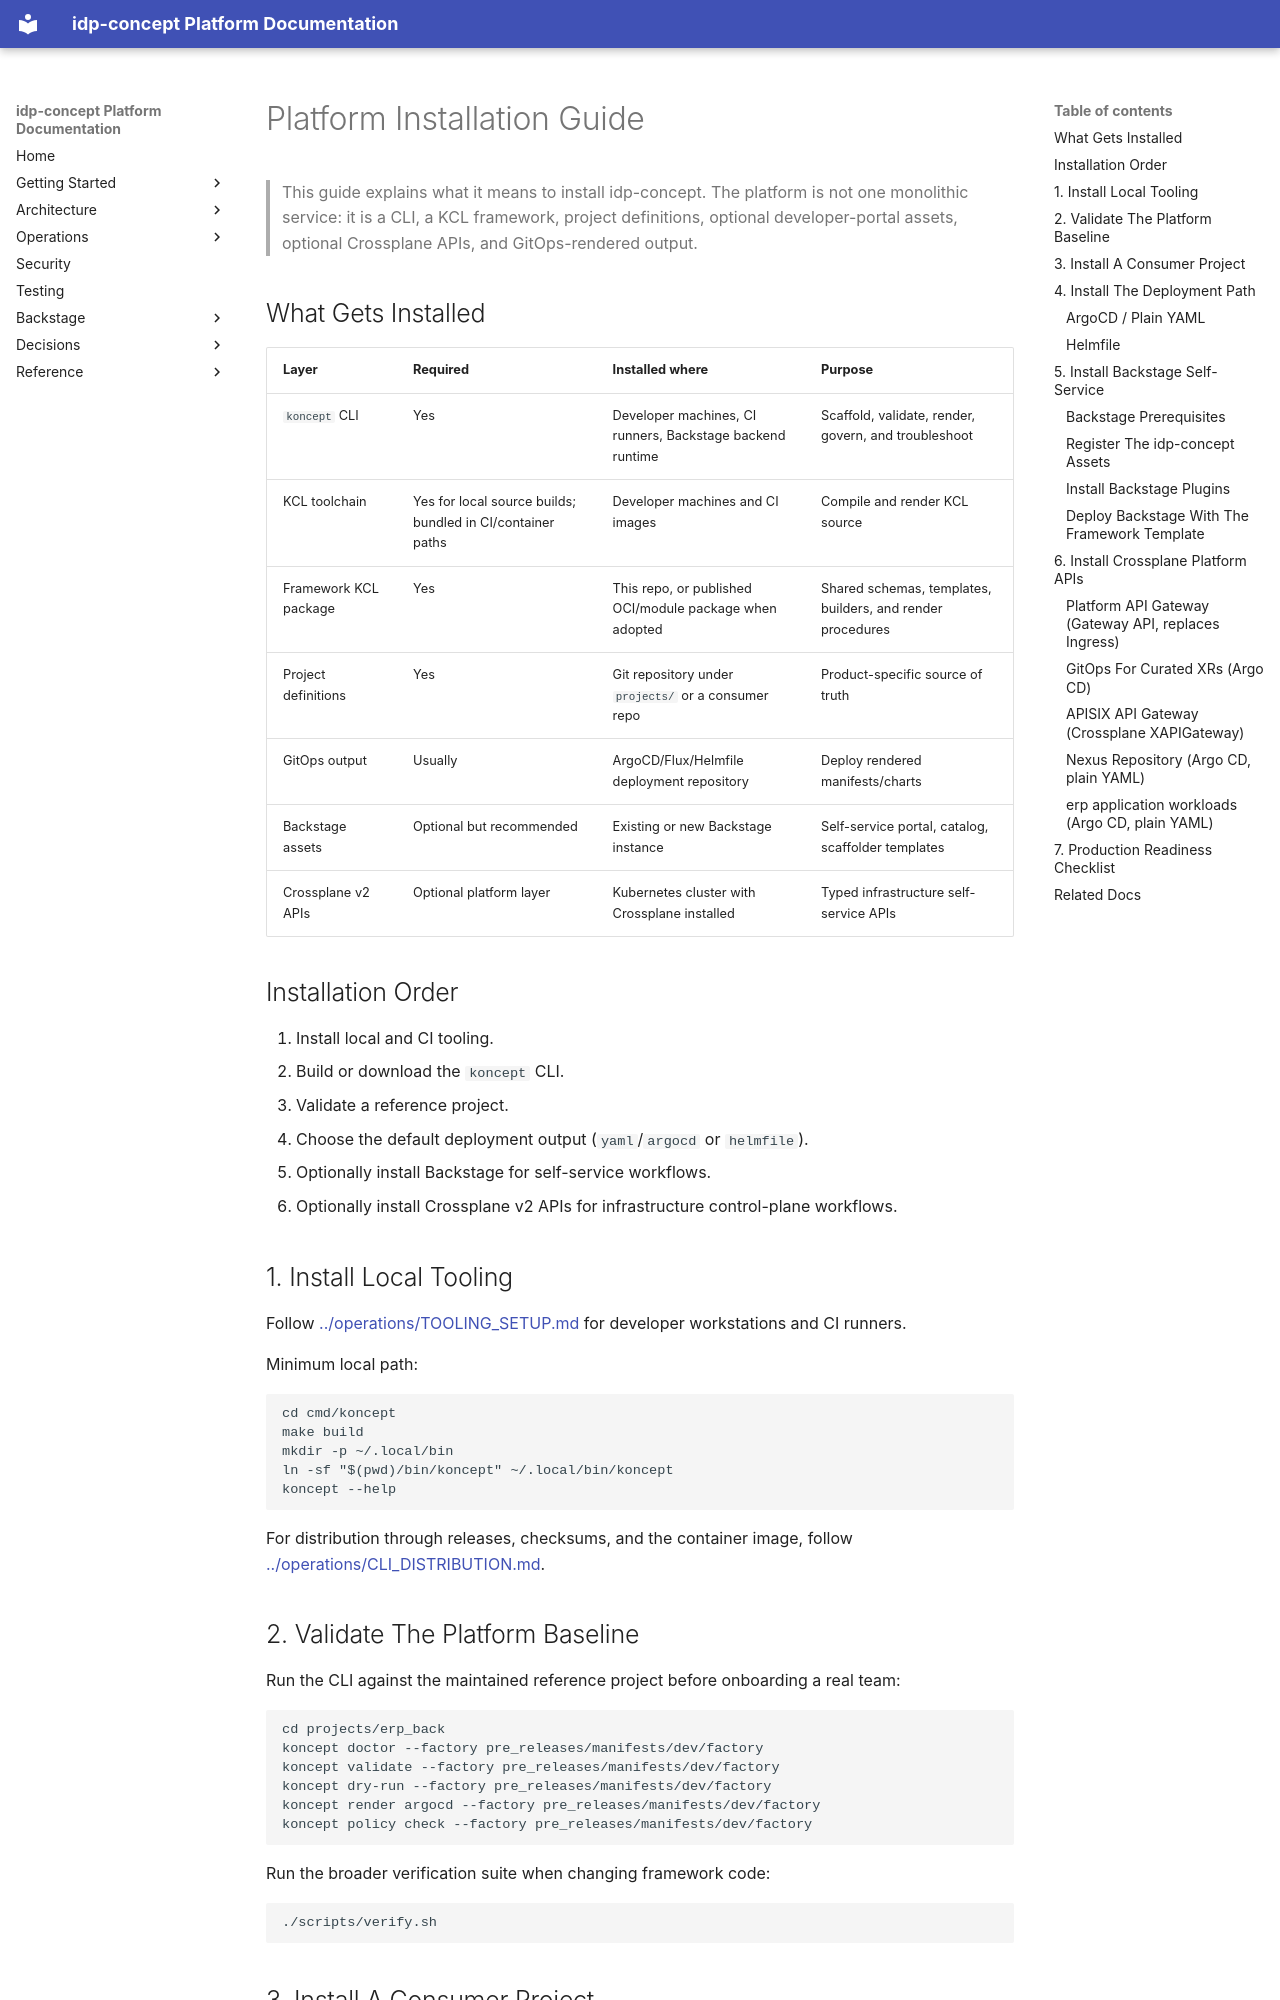

repository: Javier-Godon/idp-concept · page: platform-engineering/PLATFORM_INSTALLATION/index.html · generator: mkdocs

# Platform Installation Guide

> This guide explains what it means to install idp-concept. The platform is not one monolithic service: it is a CLI, a KCL framework, project definitions, optional developer-portal assets, optional Crossplane APIs, and GitOps-rendered output.

## What Gets Installed

| Layer | Required | Installed where | Purpose |
|---|---|---|---|
| `koncept` CLI | Yes | Developer machines, CI runners, Backstage backend runtime | Scaffold, validate, render, govern, and troubleshoot |
| KCL toolchain | Yes for local source builds; bundled in CI/container paths | Developer machines and CI images | Compile and render KCL source |
| Framework KCL package | Yes | This repo, or published OCI/module package when adopted | Shared schemas, templates, builders, and render procedures |
| Project definitions | Yes | Git repository under `projects/` or a consumer repo | Product-specific source of truth |
| GitOps output | Usually | ArgoCD/Flux/Helmfile deployment repository | Deploy rendered manifests/charts |
| Backstage assets | Optional but recommended | Existing or new Backstage instance | Self-service portal, catalog, scaffolder templates |
| Crossplane v2 APIs | Optional platform layer | Kubernetes cluster with Crossplane installed | Typed infrastructure self-service APIs |

## Installation Order

1. Install local and CI tooling.
2. Build or download the `koncept` CLI.
3. Validate a reference project.
4. Choose the default deployment output (`yaml`/`argocd` or `helmfile`).
5. Optionally install Backstage for self-service workflows.
6. Optionally install Crossplane v2 APIs for infrastructure control-plane workflows.

## 1. Install Local Tooling

Follow [../operations/TOOLING_SETUP.md](../operations/TOOLING_SETUP.md) for developer workstations and CI runners.

Minimum local path:

```bash
cd cmd/koncept
make build
mkdir -p ~/.local/bin
ln -sf "$(pwd)/bin/koncept" ~/.local/bin/koncept
koncept --help
```

For distribution through releases, checksums, and the container image, follow [../operations/CLI_DISTRIBUTION.md](../operations/CLI_DISTRIBUTION.md).

## 2. Validate The Platform Baseline

Run the CLI against the maintained reference project before onboarding a real team:

```bash
cd projects/erp_back
koncept doctor --factory pre_releases/manifests/dev/factory
koncept validate --factory pre_releases/manifests/dev/factory
koncept dry-run --factory pre_releases/manifests/dev/factory
koncept render argocd --factory pre_releases/manifests/dev/factory
koncept policy check --factory pre_releases/manifests/dev/factory
```

Run the broader verification suite when changing framework code:

```bash
./scripts/verify.sh
```

## 3. Install A Consumer Project

For a new project, use the CLI scaffold:

```bash
koncept init project "Orders API" \
  --owner payments-team \
  --git-repo https://github.com/example/orders-api \
  --image ghcr.io/example/orders-api \
  --version 1.0.0

koncept validate --factory projects/orders_api/pre_releases/manifests/dev/factory
koncept render argocd --factory projects/orders_api/pre_releases/manifests/dev/factory
```

For an existing project, keep the project source in Git and require these checks before merging environment or stack changes:

```bash
koncept validate --factory <factory>
koncept dry-run --factory <factory>
koncept policy check --factory <factory>
koncept golden check --factory <factory> --formats yaml,helmfile
```

## 4. Install The Deployment Path

Choose one default delivery path per team.

### ArgoCD / Plain YAML

```bash
koncept render argocd --factory <factory> --output output
```

Commit or publish the rendered manifests to the GitOps location watched by ArgoCD or Flux. Do not hand-edit rendered output; change KCL source and re-render.

### Helmfile

```bash
koncept render helmfile --factory <factory> --output output
```

This produces chart output plus `helmfile.yaml`. Use this path for Helm-native teams that already operate Helmfile release orchestration.
